Run: headless pygame with SDL's dummy video driver; simulated clock (each Clock.tick advances the game by its frame time, no real sleeping); random seed 0; keys injected as events and as key.get_pressed() state; no mouse input.
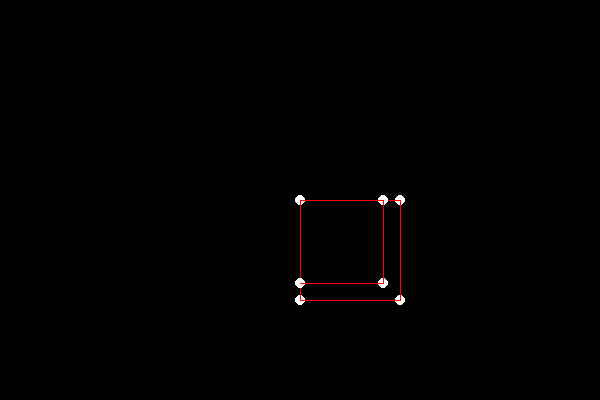
Frame 1 of 4 · flips 1–60 · no input
Frame 2 of 4 · flips 61–180 · tapped SPACE, RETURN · held RIGHT (→), D · screen unchanged from frame 1, image omitted
Frame 3 of 4 · flips 181–300 · held DOWN (↓), S · screen unchanged from frame 2, image omitted
Frame 4 of 4 · flips 301–420 · held LEFT (←), A, UP (↑), W · screen unchanged from frame 3, image omitted

The pygame program that drew these frames:

import pygame, math
pygame.init()

sc = pygame.display.set_mode((600, 400))
clock = pygame.time.Clock()

points = [(0, 0, 0), (1, 0, 0), (1, 1, 0), (0, 1, 0), (0, 0, 1), (1, 0, 1),	(1, 1, 1), (0, 1, 1)]
pos = [[i[0]*100, i[1]*100, i[2]*100] for i in points]
y_a = 0.01
z_a = 0.01
x_a = 0.01

def rotated_y(p, a):
	x = p[0]*math.cos(a)+p[2]*math.sin(a)
	y = p[1]
	z = -p[0]*math.sin(a)+p[2]*math.cos(a)
	return x, y, z

def rotated_x(p, a):
	x = p[0]
	y = p[1]*math.cos(a)+p[2]*math.sin(a)
	z = -p[1]*math.sin(a)+p[2]*math.cos(a)
	return x, y, z

def rotated_z(p, a):
	x = p[0]*math.cos(a)-p[1]*math.sin(a)
	y = p[0]*math.sin(a)+p[1]*math.cos(a)
	z = p[2]
	return x, y, z

def return_2D_proection_z_obsyss(pos, start=(0, 0, 0)):
	dist = start[2]
	ox = start[0]+pos[0]*dist/(pos[2]+dist)
	oy = start[1]+pos[1]*dist/(pos[2]+dist)
	return ox, oy

while True:
	[exit() for i in pygame.event.get() if i.type == pygame.QUIT]
	clock.tick(30)
	sc.fill((0, 0, 0))
	for n, i in enumerate(pos, -1):
		m_pos = (300, 200, 500)
		pygame.draw.circle(sc, (255,255,255), return_2D_proection_z_obsyss(i, m_pos), 5)
		pygame.draw.line(sc, (255, 0, 0), (return_2D_proection_z_obsyss(i, m_pos)), return_2D_proection_z_obsyss(pos[n], m_pos))
	keys = pygame.key.get_pressed()
	if keys[pygame.K_y]:
		for n, i in enumerate(pos):
			pos[n] = rotated_y(i, y_a)
	if keys[pygame.K_x]:
		for n, i in enumerate(pos):
			pos[n] = rotated_x(i, x_a)
	if keys[pygame.K_z]:
		for n, i in enumerate(pos):
			pos[n] = rotated_z(i, z_a)

	pygame.display.update()
